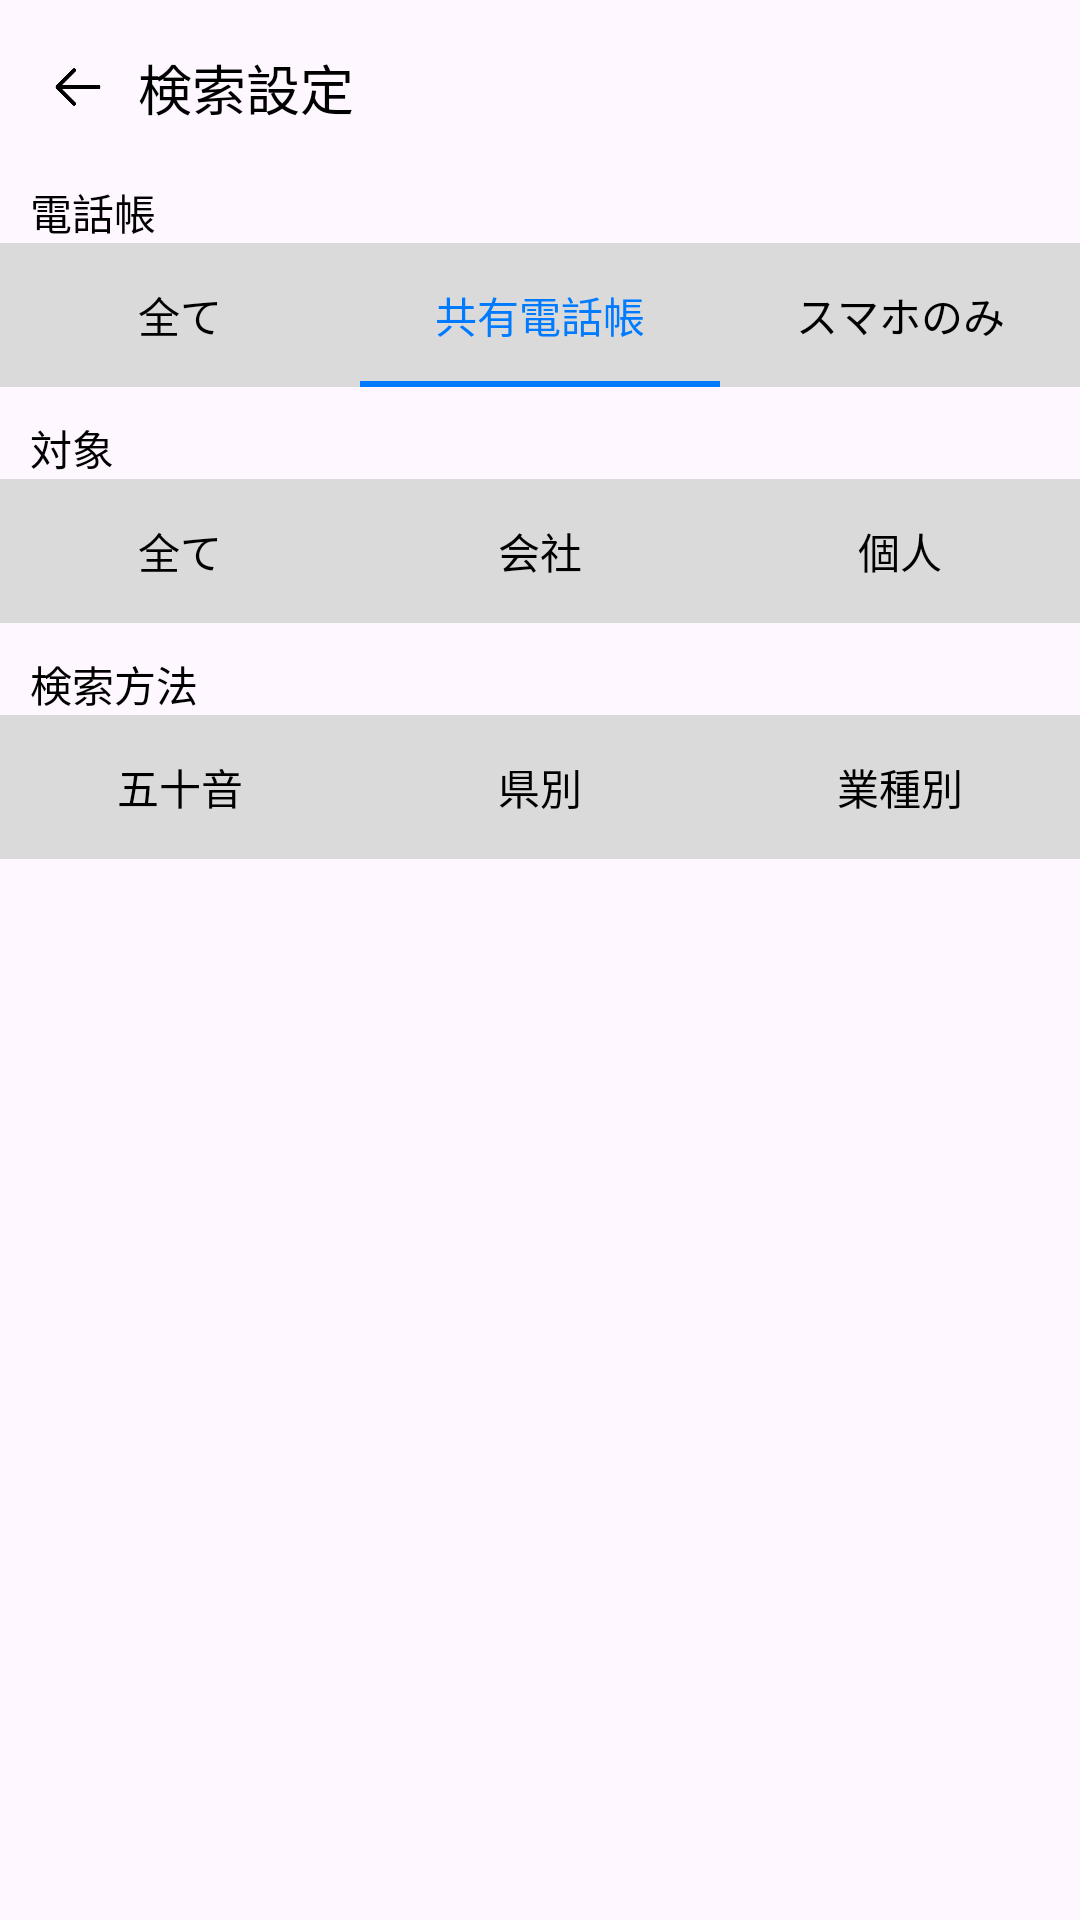

Layout XML and referenced resources for this Android screen:
<!-- AndroidManifest.xml: application theme Theme.PMS_Client -->
<!-- res/layout/search_contacts_container.xml -->
<?xml version="1.0" encoding="utf-8"?>
<androidx.constraintlayout.widget.ConstraintLayout
    xmlns:android="http://schemas.android.com/apk/res/android"
    xmlns:app="http://schemas.android.com/apk/res-auto"
    xmlns:tools="http://schemas.android.com/tools"
    android:layout_width="match_parent"
    android:layout_height="match_parent"
    tools:context=".SearchContactsContainer">

    <LinearLayout
        android:id="@+id/contacts_search_title"
        android:layout_width="0dp"
        android:layout_height="wrap_content"
        android:layout_margin="8dp"
        android:orientation="horizontal"
        android:padding="8dp"
        app:layout_constraintTop_toTopOf="parent"
        app:layout_constraintStart_toStartOf="parent"
        app:layout_constraintEnd_toEndOf="parent"
        tools:ignore="UseCompoundDrawables">

        <ImageView
            android:contentDescription="@string/content_search_setting"
            android:layout_width="20dp"
            android:layout_height="20dp"
            android:layout_gravity="center"
            android:src="@drawable/ic_back_arrow" />

        <TextView
            android:layout_width="wrap_content"
            android:layout_height="wrap_content"
            android:text="@string/content_search_setting"
            android:textSize="18sp"
            android:textColor="#000"
            android:paddingStart="10dp"
            android:paddingEnd="10dp" />

    </LinearLayout>

    <LinearLayout
        android:id="@+id/contacts_search_setting"
        android:layout_width="match_parent"
        android:layout_height="wrap_content"
        android:orientation="vertical"
        app:layout_constraintTop_toBottomOf="@+id/contacts_search_title"
        tools:ignore="MissingConstraints">

        <TextView
            android:layout_width="wrap_content"
            android:layout_height="wrap_content"
            android:text="@string/contacts_search_setting1"
            android:textSize="14sp"
            android:textColor="#000"
            android:paddingStart="10dp"
            android:layout_marginTop="10dp"
            android:paddingEnd="10dp" />

        <LinearLayout
            android:layout_width="fill_parent"
            android:layout_height="wrap_content"
            android:orientation="horizontal"
            app:layout_constraintTop_toTopOf="parent"
            app:layout_constraintStart_toStartOf="parent"
            app:layout_constraintEnd_toEndOf="parent"
            android:background="@color/search_contact_setting"
            tools:ignore="UseCompoundDrawables">

            <Button
                android:id="@+id/search_mobile_all"
                android:layout_width="wrap_content"
                android:layout_height="wrap_content"
                android:layout_weight="1"
                android:background="@drawable/search_contact_button"
                android:textColor="@color/black"
                app:cornerRadius="0dp"
                android:text="@string/content_all" />

            <Button
                android:id="@+id/search_mobile_shared"
                android:layout_width="wrap_content"
                android:layout_height="wrap_content"
                android:layout_weight="1"
                android:background="@drawable/search_active_button"
                android:textColor="@color/primary"
                app:cornerRadius="0dp"
                android:text="@string/contacts_search_setting1_share" />

            <Button
                android:id="@+id/search_mobile_smartphone"
                android:layout_width="wrap_content"
                android:layout_height="wrap_content"
                android:layout_weight="1"
                android:background="@drawable/search_contact_button"
                android:textColor="@color/black"
                app:cornerRadius="0dp"
                android:text="@string/contacts_search_setting1_phone" />

        </LinearLayout>

        <TextView
            android:layout_width="wrap_content"
            android:layout_height="wrap_content"
            android:text="@string/contacts_search_setting2"
            android:textSize="14sp"
            android:textColor="#000"
            android:paddingStart="10dp"
            android:layout_marginTop="10dp"
            android:paddingEnd="10dp" />

        <LinearLayout
            android:layout_width="fill_parent"
            android:layout_height="wrap_content"
            android:orientation="horizontal"
            app:layout_constraintTop_toTopOf="parent"
            app:layout_constraintStart_toStartOf="parent"
            app:layout_constraintEnd_toEndOf="parent"
            android:background="@color/search_contact_setting"
            tools:ignore="UseCompoundDrawables">

            <Button
                android:id="@+id/search_target_all"
                android:layout_width="wrap_content"
                android:layout_height="wrap_content"
                android:layout_weight="1"
                android:background="@drawable/search_contact_button"
                android:textColor="@color/black"
                app:cornerRadius="0dp"
                android:text="@string/content_all" />

            <Button
                android:id="@+id/search_target_share"
                android:layout_width="wrap_content"
                android:layout_height="wrap_content"
                android:layout_weight="1"
                android:background="@drawable/search_contact_button"
                android:textColor="@color/black"
                app:cornerRadius="0dp"
                android:text="@string/content_company" />

            <Button
                android:id="@+id/search_target_phone"
                android:layout_width="wrap_content"
                android:layout_height="wrap_content"
                android:layout_weight="1"
                android:background="@drawable/search_contact_button"
                android:textColor="@color/black"
                app:cornerRadius="0dp"
                android:text="@string/content_person" />

        </LinearLayout>

        <TextView
            android:layout_width="wrap_content"
            android:layout_height="wrap_content"
            android:text="@string/contacts_search_setting3"
            android:textSize="14sp"
            android:textColor="#000"
            android:paddingStart="10dp"
            android:layout_marginTop="10dp"
            android:paddingEnd="10dp" />

        <LinearLayout
            android:layout_width="fill_parent"
            android:layout_height="wrap_content"
            android:orientation="horizontal"
            app:layout_constraintTop_toTopOf="parent"
            app:layout_constraintStart_toStartOf="parent"
            app:layout_constraintEnd_toEndOf="parent"
            android:background="@color/search_contact_setting"
            tools:ignore="UseCompoundDrawables">

            <Button
                android:id="@+id/search_method_order"
                android:layout_width="wrap_content"
                android:layout_height="wrap_content"
                android:layout_weight="1"
                android:background="@drawable/search_contact_button"
                android:textColor="@color/black"
                app:cornerRadius="0dp"
                android:text="@string/contacts_search_setting3_order" />

            <Button
                android:id="@+id/search_method_perfecture"
                android:layout_width="wrap_content"
                android:layout_height="wrap_content"
                android:layout_weight="1"
                android:background="@drawable/search_contact_button"
                android:textColor="@color/black"
                app:cornerRadius="0dp"
                android:text="@string/contacts_search_setting3_prefecture" />

            <Button
                android:id="@+id/search_method_industry"
                android:layout_width="wrap_content"
                android:layout_height="wrap_content"
                android:layout_weight="1"
                android:background="@drawable/search_contact_button"
                android:textColor="@color/black"
                app:cornerRadius="0dp"
                android:text="@string/contacts_search_setting3_industry" />

        </LinearLayout>

    </LinearLayout>

    <ListView
        android:id="@+id/container_contacts_list"
        android:layout_width="match_parent"
        android:layout_height="match_parent"
        android:paddingLeft="5dp"
        android:paddingRight="5dp"
        android:layout_marginTop="300dp"
        app:flow_horizontalAlign="start"
        app:flow_verticalAlign="top"
        app:layout_constraintEnd_toEndOf="parent"
        app:layout_constraintTop_toBottomOf="@+id/contacts_search_setting" />

</androidx.constraintlayout.widget.ConstraintLayout>
<!-- resources referenced by this layout -->
<resources>
  <color name="black">#FF000000</color>
  <color name="primary">#007BFF</color>
  <color name="search_contact_setting">#DADADA</color>
  <!-- drawable ic_back_arrow: png bitmap (drawable, 9043 bytes) -->
  <!-- drawable search_active_button (drawable) -->
  <?xml version="1.0" encoding="utf-8"?>
  <layer-list xmlns:android="http://schemas.android.com/apk/res/android" >
      <item android:top="-5dp"
          android:left="-5dp"
          android:right="-5dp">
          <shape android:shape="rectangle">
              <stroke android:width="2dp" android:color="@color/primary" />
              <solid android:color="@android:color/transparent" />
              <corners android:radius="0dp"/>
          </shape>
      </item>
  </layer-list>
  <!-- drawable search_contact_button (drawable) -->
  <?xml version="1.0" encoding="utf-8"?>
  <shape xmlns:android="http://schemas.android.com/apk/res/android">
      <solid android:color="@android:color/transparent" />
      <corners android:radius="0dp"/>
  </shape>
  <string name="contacts_search_setting1">電話帳</string>
  <string name="contacts_search_setting1_phone">スマホのみ</string>
  <string name="contacts_search_setting1_share">共有電話帳</string>
  <string name="contacts_search_setting2">対象</string>
  <string name="contacts_search_setting3">検索方法</string>
  <string name="contacts_search_setting3_industry">業種別</string>
  <string name="contacts_search_setting3_order">五十音</string>
  <string name="contacts_search_setting3_prefecture">県別</string>
  <string name="content_all">全て</string>
  <string name="content_company">会社</string>
  <string name="content_person">個人</string>
  <string name="content_search_setting">検索設定</string>
  <style name="Theme.PMS_Client" parent="Base.Theme.PMS_Client" />
  <style name="Base.Theme.PMS_Client" parent="Theme.Material3.DayNight.NoActionBar">
          
          
          <item name="colorPrimary">@color/primary</item>
          <item name="colorPrimaryVariant">#0469BA</item>
          <item name="colorOnPrimary">#41B1E4</item>
          
          <item name="colorOnSecondary">@color/black</item>
          
          <item name="android:statusBarColor">?attr/colorPrimaryVariant</item>
          <item name="android:navigationBarColor">#EFEDF6</item>
      </style>
</resources>
